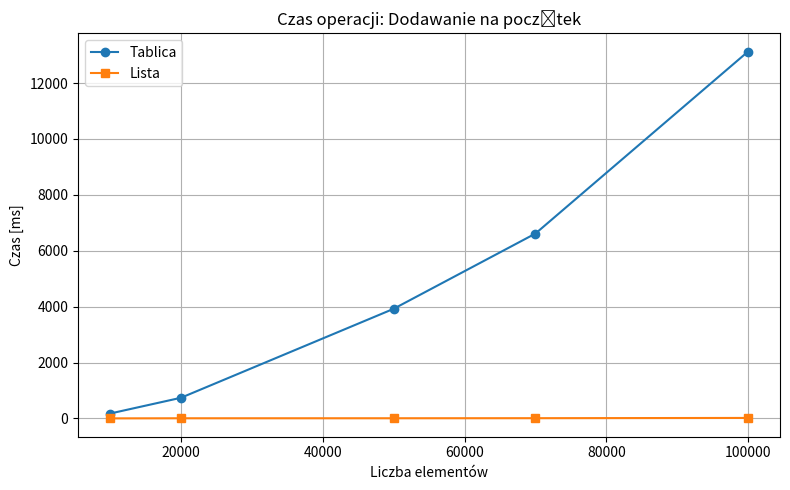
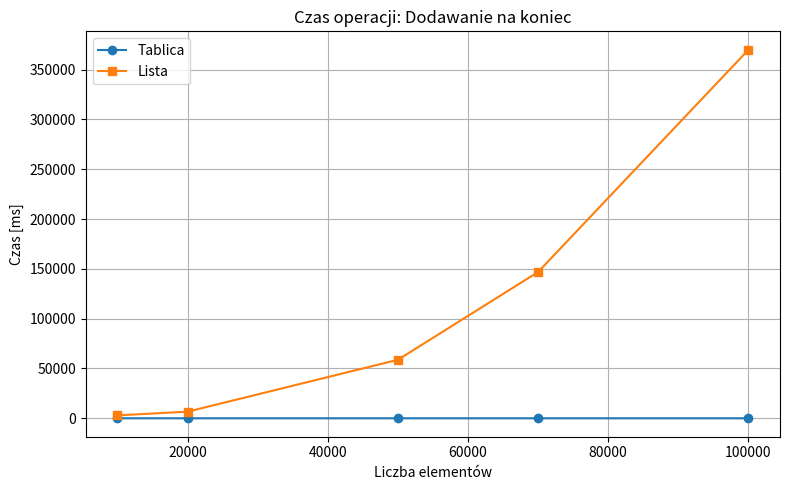
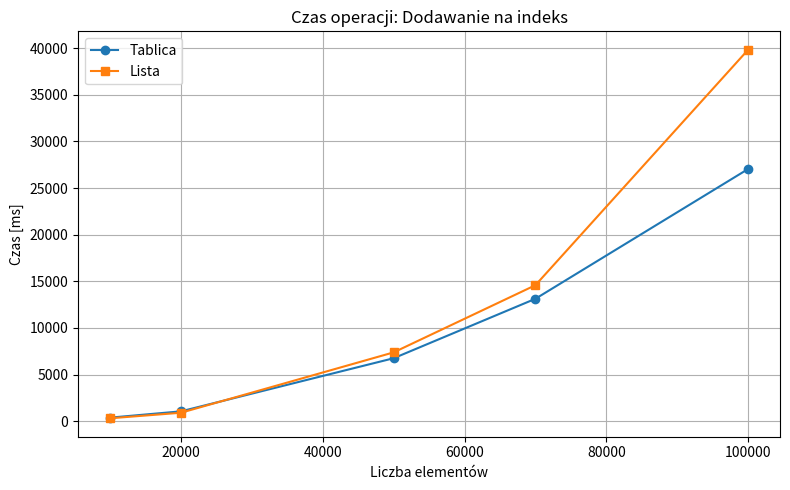
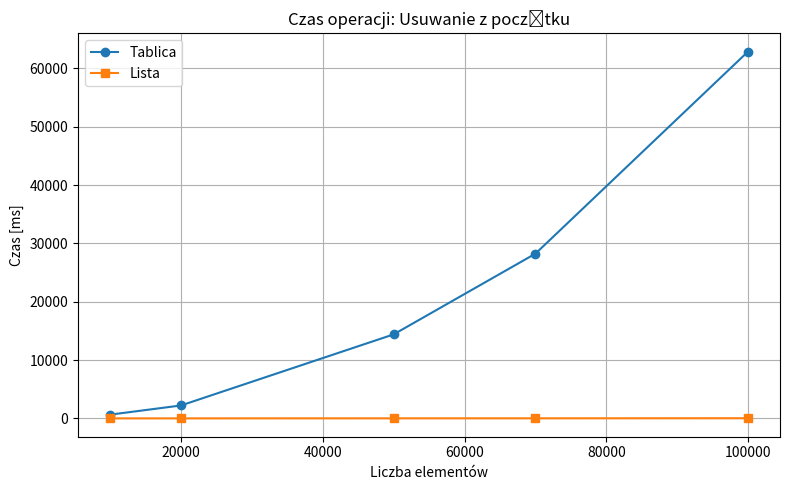
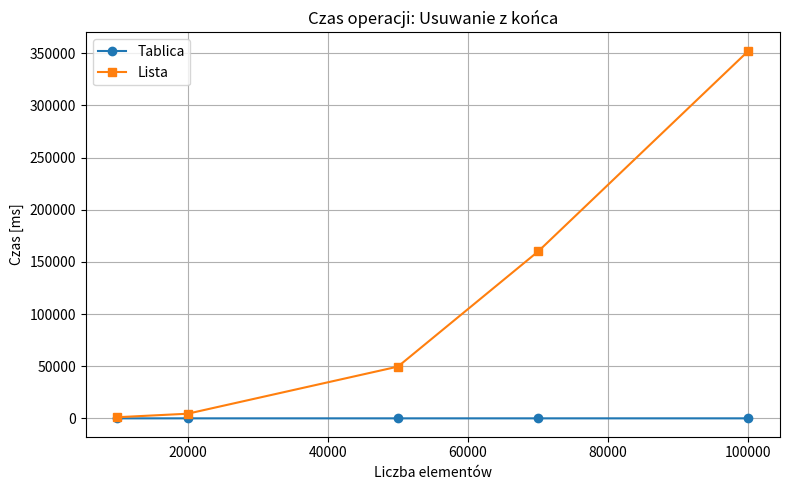
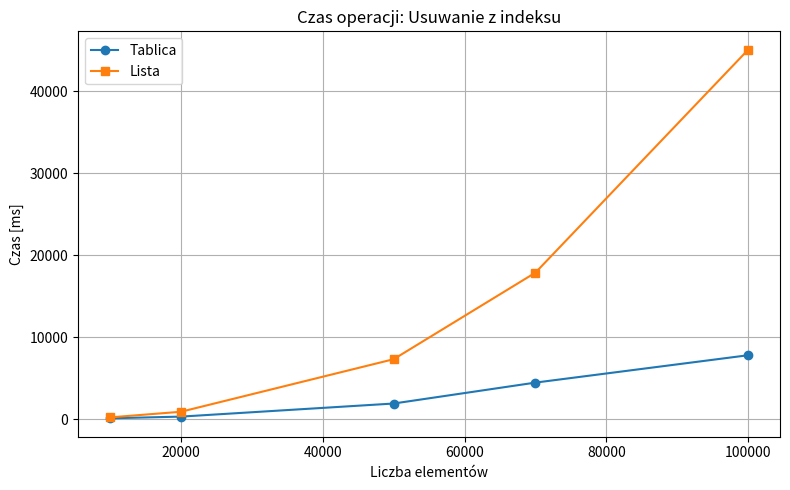
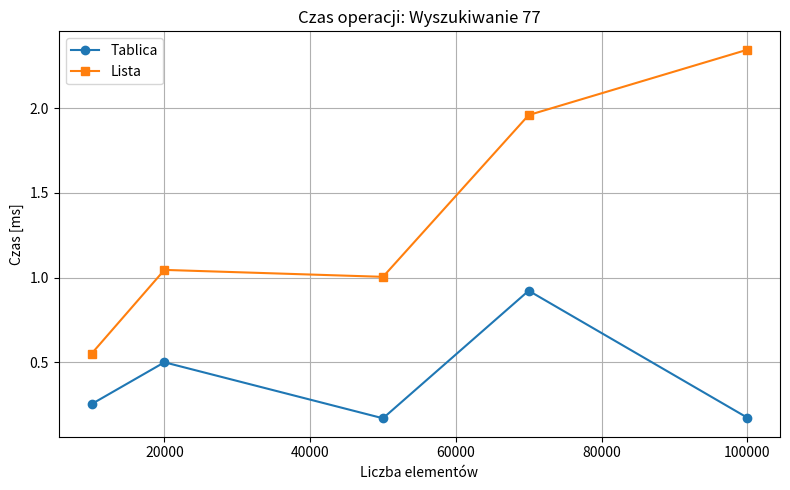

Reproduce these figures in Python, in order.
# -*- coding: utf-8 -*-
"""wykresy.py

Automatically generated by Colab.

Original file is located at
    https://colab.research.google.com/<link-removed>
"""

import matplotlib.pyplot as plt

# Rozmiary danych
sizes = [10000, 20000, 50000, 70000, 100000]

# Nazwy operacji
operations = [
    "Dodawanie na początek",
    "Dodawanie na koniec",
    "Dodawanie na indeks",
    "Usuwanie z początku",
    "Usuwanie z końca",
    "Usuwanie z indeksu",
    "Wyszukiwanie 77"
]

# Czas operacji dla tablicy [ms]
array_times = [
    [176.634, 0.799, 385.710, 640.114, 0.053, 89.335, 0.252],
    [740.658, 0.323, 1061.170, 2214.727, 0.112, 295.086, 0.499],
    [3922.944, 0.860, 6755.013, 14398.318, 0.327, 1893.011, 0.168],
    [6614.584, 0.808, 13129.140, 28235.608, 0.323, 4448.018, 0.922],
    [13127.517, 1.269, 27040.134, 62889.628, 0.934, 7789.101, 0.172]
]

# Czas operacji dla listy [ms]
list_times = [
    [3.452, 2949.277, 316.375, 1.891, 1087.200, 200.391, 0.550],
    [7.112, 6640.412, 912.396, 3.308, 4430.258, 888.098, 1.045],
    [7.868, 58712.404, 7382.713, 10.075, 49603.477, 7304.745, 1.004],
    [10.349, 146865.047, 14586.163, 11.959, 160014.598, 17875.273, 1.960],
    [19.184, 369906.674, 39824.946, 27.658, 352389.753, 45093.036, 2.346]
]

# Generowanie wykresów
for i, operation in enumerate(operations):
    array_op_times = [array_times[j][i] for j in range(len(sizes))]
    list_op_times = [list_times[j][i] for j in range(len(sizes))]

    plt.figure(figsize=(8, 5))
    plt.plot(sizes, array_op_times, label="Tablica", marker='o')
    plt.plot(sizes, list_op_times, label="Lista", marker='s')
    plt.title(f'Czas operacji: {operation}')
    plt.xlabel('Liczba elementów')
    plt.ylabel('Czas [ms]')
    plt.legend()
    plt.grid(True)
    plt.tight_layout()

# Wyświetl wszystkie wykresy na raz
plt.show()